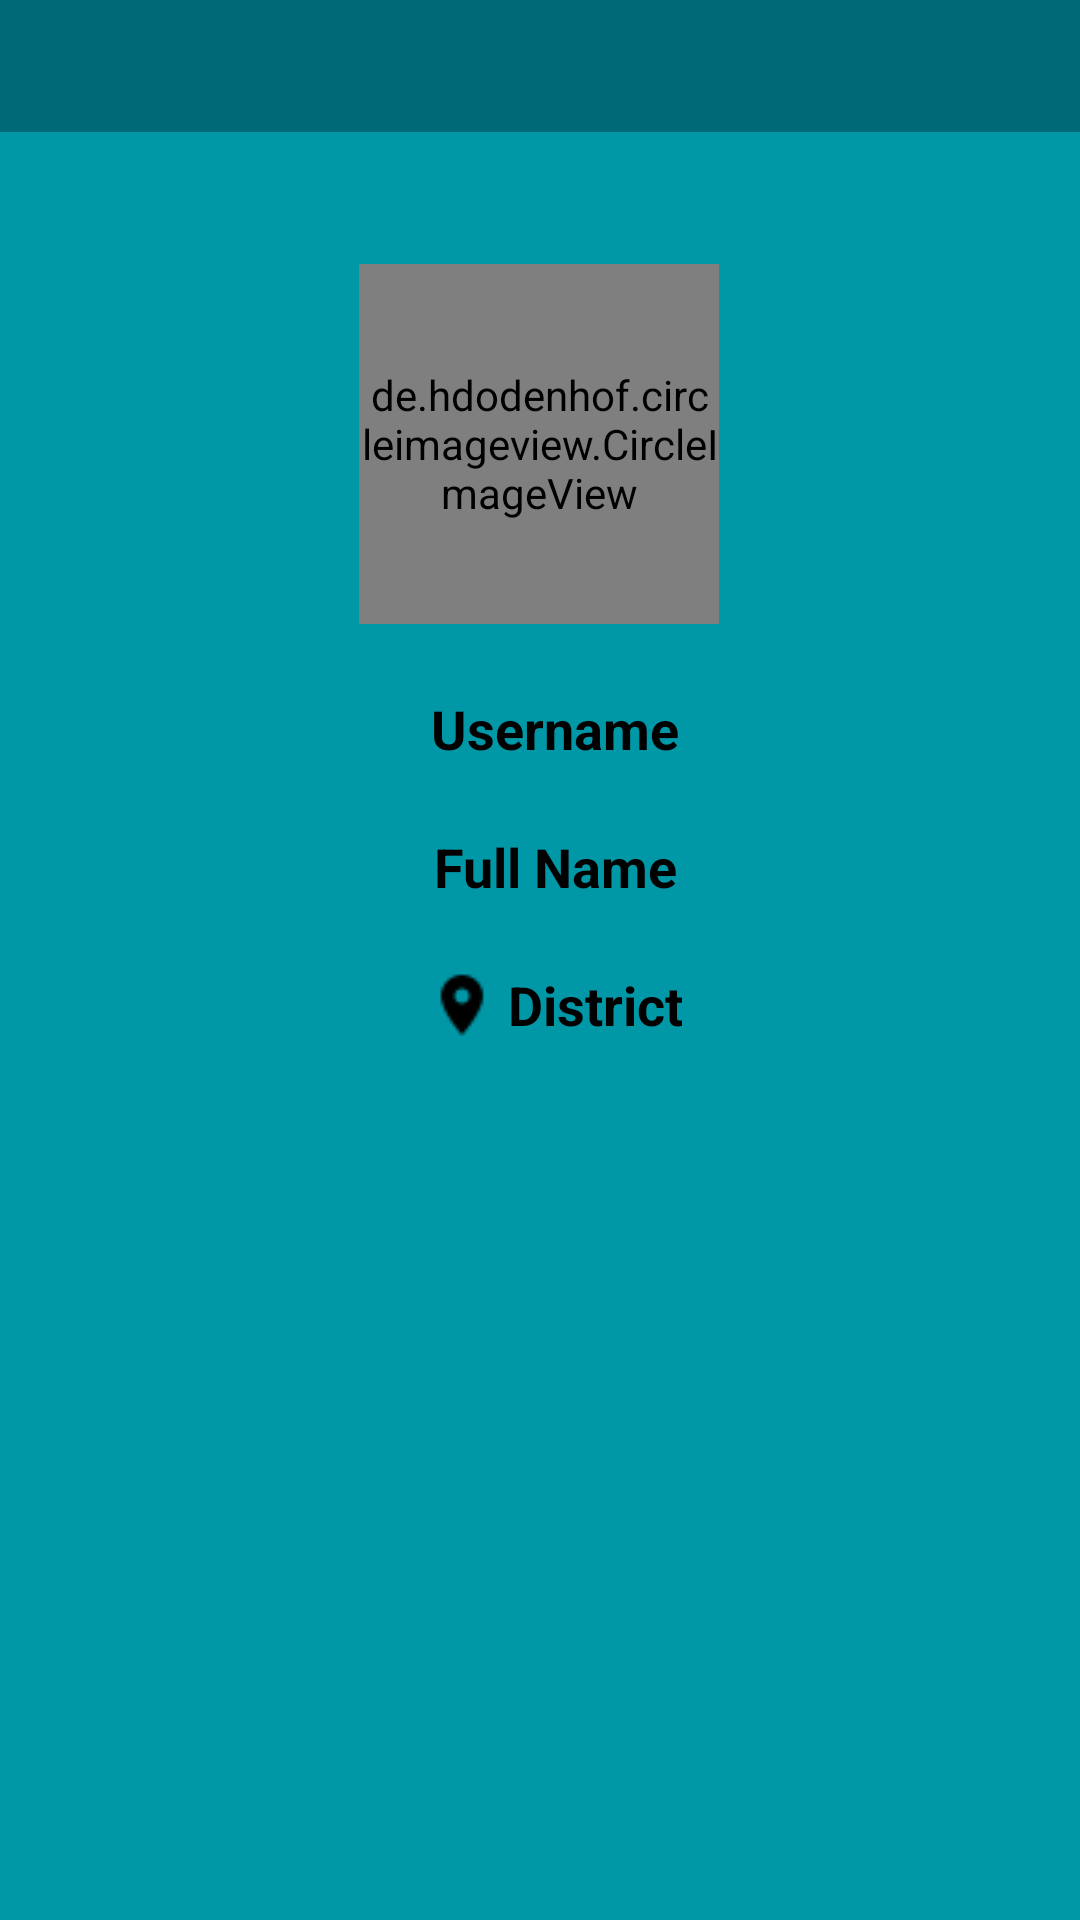

The Android layout XML behind this screen, and the referenced resources:
<!-- AndroidManifest.xml: application theme AppTheme -->
<!-- res/layout/activity_profile.xml -->
<?xml version="1.0" encoding="utf-8"?>
<ScrollView
    xmlns:android="http://schemas.android.com/apk/res/android"
    xmlns:app="http://schemas.android.com/apk/res-auto"
    xmlns:tools="http://schemas.android.com/tools"
    android:layout_width="match_parent"
    android:layout_height="match_parent"
    android:background="@color/colorPrimary"
    tools:context=".SetupActivity" >

    <android.support.constraint.ConstraintLayout
        android:layout_width="match_parent"
        android:layout_height="wrap_content">

        <include
            android:id="@+id/setup_page_toolbar"
            layout="@layout/app_bar_layout"/>

        <de.hdodenhof.circleimageview.CircleImageView
            android:id="@+id/setup_profile_image"
            android:layout_width="120dp"
            android:layout_height="120dp"
            android:layout_marginStart="8dp"
            android:layout_marginTop="88dp"
            android:layout_marginEnd="8dp"
            android:src="@drawable/profile"
            app:layout_constraintEnd_toEndOf="parent"
            app:layout_constraintHorizontal_bias="0.498"
            app:layout_constraintStart_toStartOf="parent"
            app:layout_constraintTop_toTopOf="parent" />


        <TextView
            android:id="@+id/setup_username"
            android:layout_width="wrap_content"
            android:layout_height="30dp"
            android:layout_marginLeft="20dp"
            android:layout_marginTop="20dp"
            android:layout_marginRight="20dp"
            android:drawableLeft="@drawable/username"
            android:drawablePadding="3dp"
            android:gravity="center"
            android:hint="Username"
            android:importantForAutofill="no"
            android:inputType="textEmailAddress"
            android:paddingStart="10dp"
            android:textAlignment="center"
            android:textColor="@android:color/black"
            android:textColorHint="@android:color/black"
            android:textSize="18sp"
            android:textStyle="bold"
            app:layout_constraintEnd_toEndOf="parent"
            app:layout_constraintStart_toStartOf="parent"
            app:layout_constraintTop_toBottomOf="@+id/setup_profile_image" />

        <TextView
            android:id="@+id/setup_full_name"
            android:layout_width="wrap_content"
            android:layout_height="30dp"
            android:layout_marginLeft="20dp"
            android:layout_marginTop="16dp"
            android:layout_marginRight="20dp"
            android:drawableLeft="@drawable/name"
            android:drawablePadding="3dp"
            android:gravity="center"
            android:hint="Full Name"
            android:importantForAutofill="no"
            android:inputType="textEmailAddress"
            android:paddingStart="10dp"
            android:textAlignment="center"
            android:textColor="@android:color/black"
            android:textColorHint="@android:color/black"
            android:textSize="18sp"
            android:textStyle="bold"
            app:layout_constraintEnd_toEndOf="parent"
            app:layout_constraintStart_toStartOf="parent"
            app:layout_constraintTop_toBottomOf="@+id/setup_username" />

        <TextView
            android:id="@+id/setup_district_name"
            android:layout_width="wrap_content"
            android:layout_height="30dp"
            android:layout_marginLeft="20dp"
            android:layout_marginTop="16dp"
            android:layout_marginRight="20dp"
            android:drawableLeft="@drawable/location"
            android:drawablePadding="3dp"
            android:gravity="center"
            android:hint="District"
            android:importantForAutofill="no"
            android:inputType="textEmailAddress"
            android:paddingStart="10dp"
            android:textAlignment="center"
            android:textColor="@android:color/black"
            android:textColorHint="@android:color/black"
            android:textSize="18sp"
            android:textStyle="bold"
            app:layout_constraintEnd_toEndOf="parent"
            app:layout_constraintHorizontal_bias="0.498"
            app:layout_constraintStart_toStartOf="parent"
            app:layout_constraintTop_toBottomOf="@+id/setup_full_name" />

        <Button
            android:id="@+id/edit_information_button"
            android:layout_width="190dp"
            android:layout_height="wrap_content"
            android:layout_marginStart="8dp"
            android:layout_marginTop="100dp"
            android:layout_marginEnd="8dp"
            android:layout_marginBottom="8dp"
            android:background="@drawable/button"
            android:padding="15dp"
            android:text="Edit Account"
            android:textColor="@android:color/white"
            android:textSize="18sp"
            android:visibility="invisible"
            app:layout_constraintBottom_toBottomOf="parent"
            app:layout_constraintEnd_toEndOf="parent"
            app:layout_constraintHorizontal_bias="0.497"
            app:layout_constraintStart_toStartOf="parent"
            app:layout_constraintTop_toBottomOf="@+id/setup_district_name" />

    </android.support.constraint.ConstraintLayout>

</ScrollView>
<!-- res/layout/app_bar_layout.xml (included above) -->
<?xml version="1.0" encoding="utf-8"?>
<android.support.v7.widget.Toolbar xmlns:android="http://schemas.android.com/apk/res/android"
    android:layout_width="match_parent"
    android:layout_height="44dp"
    android:background="@color/colorPrimaryDark"
    android:id="@+id/main_app_bar"
    android:theme="@style/Base.ThemeOverlay.AppCompat.Dark.ActionBar">



</android.support.v7.widget.Toolbar>
<!-- resources referenced by this layout -->
<resources>
  <color name="colorPrimary">#0097A7</color>
  <color name="colorPrimaryDark">#006978</color>
  <!-- drawable button (drawable) -->
  <?xml version="1.0" encoding="utf-8"?>
  <shape xmlns:android="http://schemas.android.com/apk/res/android">
  
      <solid android:color="@color/colorPrimaryDark"></solid>
  
      <corners android:radius="10dp"></corners>
  
  </shape>
  <!-- drawable location: png bitmap (drawable-v24, 605 bytes) -->
  <style name="AppTheme" parent="Theme.AppCompat.Light.NoActionBar">
          
          <item name="colorPrimary">@color/colorPrimary</item>
          <item name="colorPrimaryDark">@color/colorPrimaryDark</item>
          <item name="colorAccent">@color/colorAccent</item>
          <item name="android:windowDisablePreview">true</item>
          <item name="android:windowIsTranslucent">true</item>
      </style>
  <color name="colorAccent">#37474f</color>
</resources>
